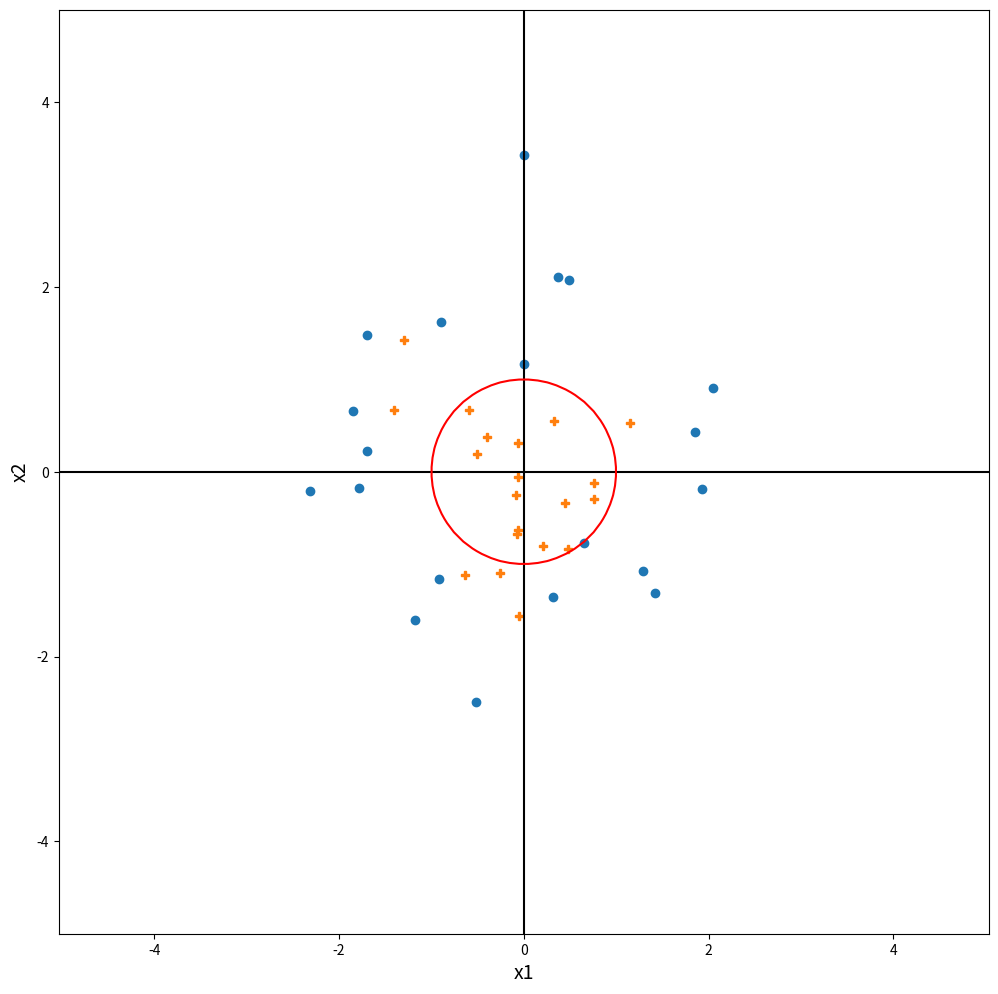

Recreate this plot in Python.
import numpy as np
from matplotlib import pyplot as plt

fig, ax = plt.subplots(figsize=(12,12))
x3, y3 = np.random.multivariate_normal([0,0], [[.5,0],[0,.5]] , 20).T
t = np.linspace(0,2*np.pi,20)

ax.plot((2+x3)*np.sin(t), (2+y3)*np.cos(t), "o")
ax.plot(x3, y3, "P")

xb1 = np.linspace(-5.0, 5.0, 100)
xb2 = np.linspace(-5.0, 5.0, 100)
Xb1, Xb2 = np.meshgrid(xb1,xb2)
b = -1 + Xb1**2 + Xb2**2 
ax.set_xlabel('x1', fontsize=14)
ax.set_ylabel('x2', fontsize=14)
ax.axhline(y=0, color='black', linestyle='solid')
ax.axvline(x=0, color='black', linestyle='solid')
ax.contour(Xb1,Xb2,b,[0], colors='r')
ax.axis('equal')